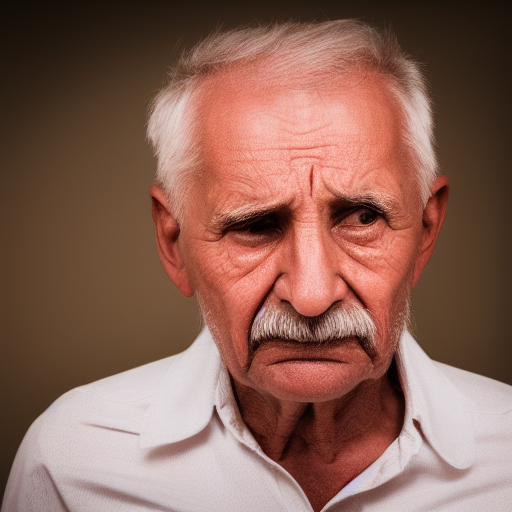
Generation parameters embedded in this image by AUTOMATIC1111 Stable Diffusion web UI or a fork of it (Forge, ...) (PNG 'parameters' text chunk):
portrait photo of a old man crying, Tattles, sitting on bed, guages in ears, looking away, serious eyes, 50mm portrait photography, hard rim lighting photography–beta –ar 2:3 –beta –upbeta
Steps: 20, Sampler: Euler a, CFG scale: 7, Seed: 1857812294, Size: 512x512, Model hash: 81761151, Batch size: 4, Batch pos: 0